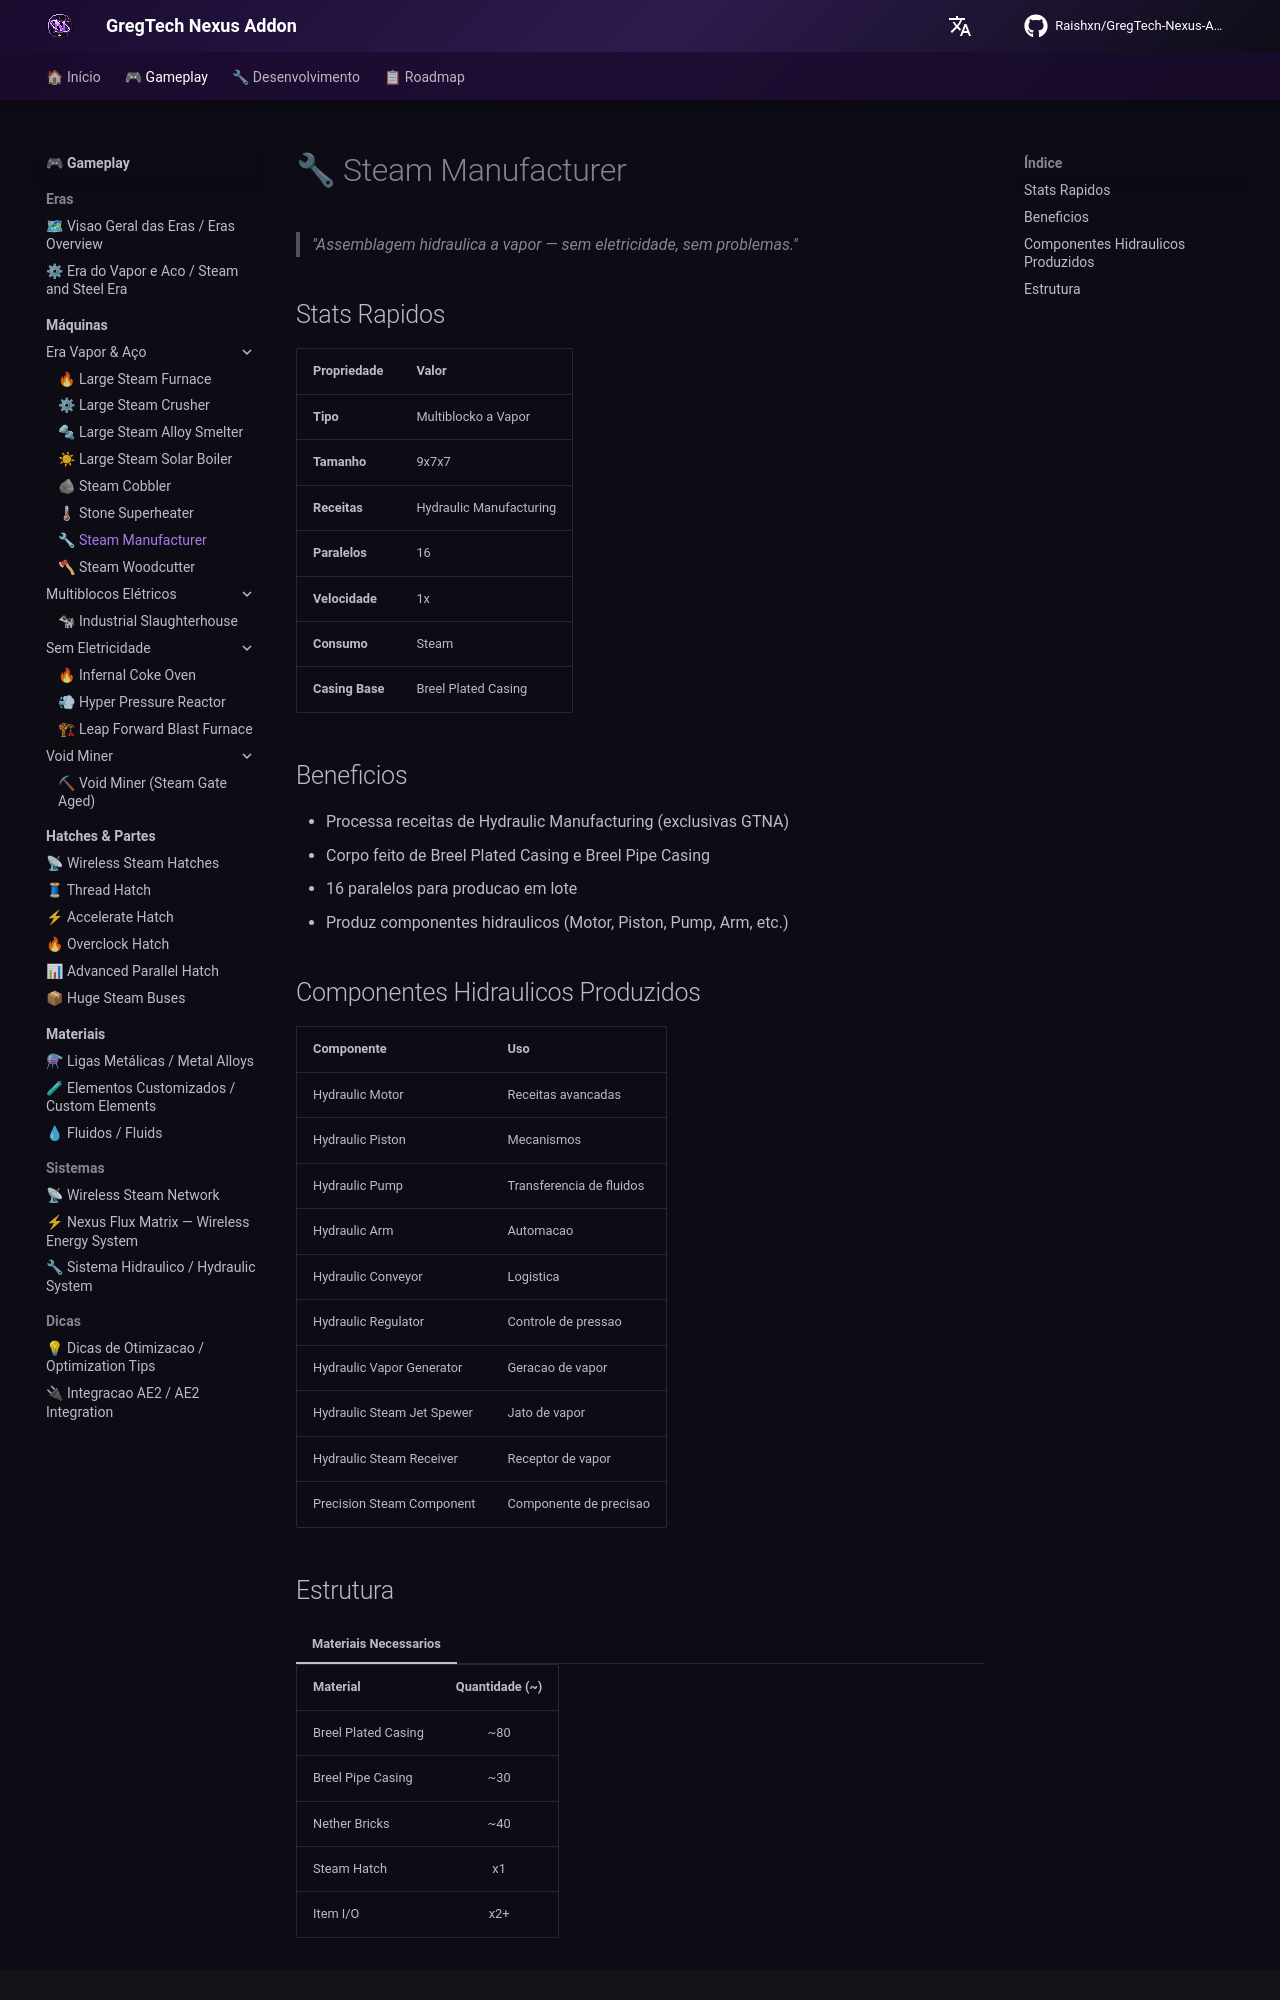

repository: Zx123456899/GregTech-Nexus-Addon · page: gameplay/machines/steam/steam-manufacturer/index.html · generator: mkdocs

# 🔧 Steam Manufacturer
> *"Assemblagem hidraulica a vapor — sem eletricidade, sem problemas."*

## Stats Rapidos
| Propriedade | Valor |
|------------|-------|
| **Tipo** | Multiblocko a Vapor |
| **Tamanho** | 9x7x7 |
| **Receitas** | Hydraulic Manufacturing |
| **Paralelos** | 16 |
| **Velocidade** | 1x |
| **Consumo** | Steam |
| **Casing Base** | Breel Plated Casing |

## Beneficios
- Processa receitas de Hydraulic Manufacturing (exclusivas GTNA)
- Corpo feito de Breel Plated Casing e Breel Pipe Casing
- 16 paralelos para producao em lote
- Produz componentes hidraulicos (Motor, Piston, Pump, Arm, etc.)

## Componentes Hidraulicos Produzidos
| Componente | Uso |
|-----------|-----|
| Hydraulic Motor | Receitas avancadas |
| Hydraulic Piston | Mecanismos |
| Hydraulic Pump | Transferencia de fluidos |
| Hydraulic Arm | Automacao |
| Hydraulic Conveyor | Logistica |
| Hydraulic Regulator | Controle de pressao |
| Hydraulic Vapor Generator | Geracao de vapor |
| Hydraulic Steam Jet Spewer | Jato de vapor |
| Hydraulic Steam Receiver | Receptor de vapor |
| Precision Steam Component | Componente de precisao |
